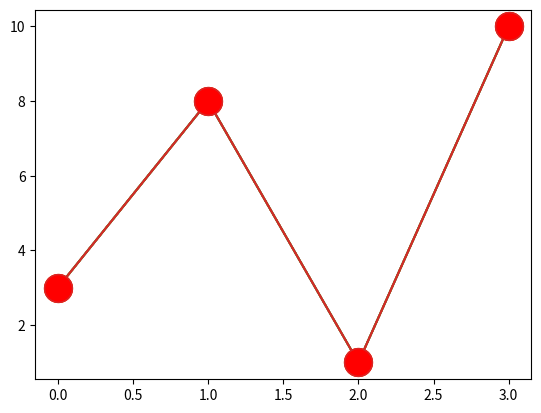

This figure's Python source:
# Markers
# You can use the keyword argument marker to emphasize
#  each point with a specified marker:

import matplotlib.pyplot as plt
import numpy as np

ypoints = np.array([3, 8, 1, 10])

plt.plot(ypoints, marker = 'o')
plt.show()

'''there are a variety of markers check them out on 
https://www.w3schools.com/python/matplotlib_markers.asp '''


# Format Strings fmt
# You can also use the shortcut string notation parameter to specify the marker.

# This parameter is also called fmt, and is written with this syntax:

# marker|line|color




plt.plot(ypoints, 'o:r') # circle marker, dotted line, red
plt.show()

# - solid line  : dotted --dashed line -. dashed/dotted line
# r -red, g -green , b -blue, c- cyan , m - magenta, y - yellow, k - black, w -white


'''Marker Size
You can use the keyword argument markersize or 
the shorter version, ms to set the size of the markers:'''

plt.plot(ypoints, marker = 'o', ms = 20)
plt.show()

'''
Marker Color
You can use the keyword argument markeredgecolor or the
 shorter mec to set the color of the edge of the markers:'''

plt.plot(ypoints, marker = 'o', ms = 20, mec = 'r')
plt.show()

'''You can use the keyword argument markerfacecolor or the
 shorter mfc to set the color inside the edge of the markers:'''

plt.plot(ypoints, marker = 'o', ms = 20, mfc = 'r')
plt.show()